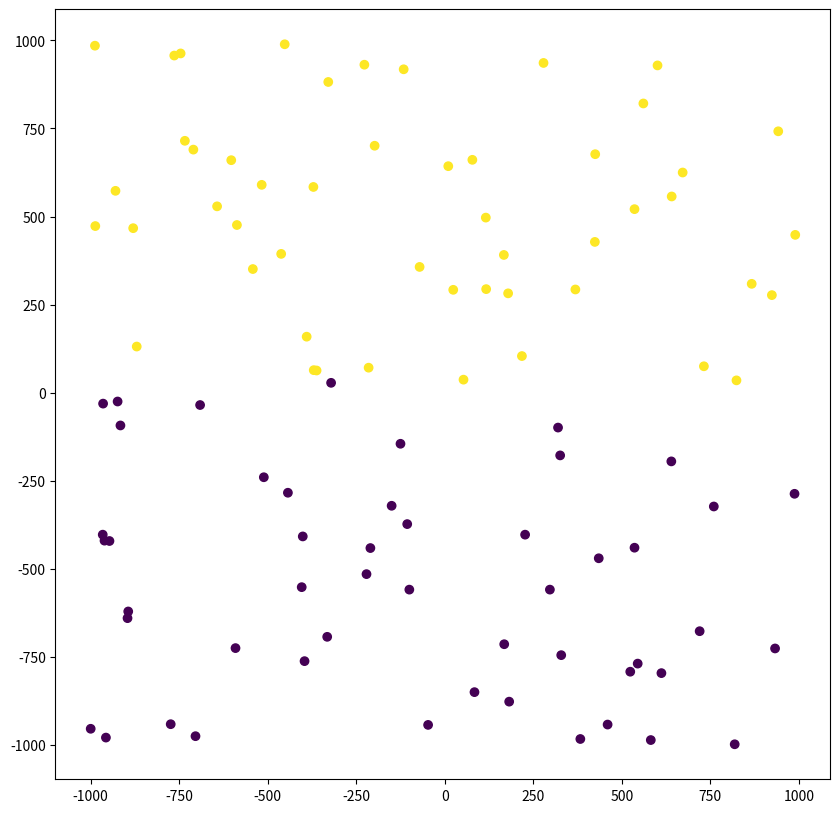
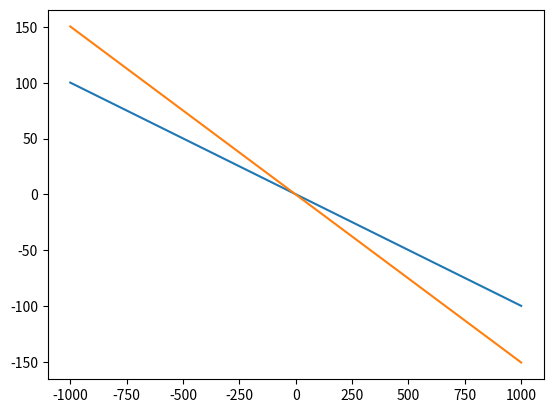

Source code (Python) for these figures, in order:
#!/usr/bin/env python
# coding: utf-8

# In[76]:


import numpy as np
import pandas as pd
import random
import matplotlib
import matplotlib.pyplot as plt


# In[77]:


n = 100
a = 10
b = 100
c = -20
# defining the line as ax + by + c = 0
f = [a,b,c]
class1_list = []
class2_list = []
for i in range(0,n//2):
    x = random.randint(-1000,1000)
    y = random.randint(-1000,1000)
    while (a*x + b*y + c >= 0):
        x = random.randint(-1000,1000)
        y = random.randint(-1000,1000)
    class1_list.append([x,y,-1])
    
for i in range(0,n//2):
    x = random.randint(-1000,1000)
    y = random.randint(-1000,1000)
    while (a*x + b*y + c < 0):
        x = random.randint(-1000,1000)
        y = random.randint(-1000,1000)
    class2_list.append([x,y,1])
data_list = class2_list + class1_list
data = np.array(data_list)
print(class1_list, class2_list, data)


# In[78]:


fig = plt.figure(figsize = (10,10))
plt.scatter(data[:,0], data[:,1],c = data[:,2])


# In[79]:


#implementing algorithm
w0 = random.randint(-100,100)
w1 = random.randint(-100,100)
w2 = random.randint(-100,100)
flag = False
while flag != True :
    flag = True
    for i in range(0,n):
        x = data[i][0]
        y = data[i][1]
        l = data[i][2]
        temp = w1*x + w2*y + w0
        if l==1 and temp < 0:
            flag = False
            w1 = w1 + x
            w2 = w2 + y
            w0 = w0 + 1
            break
        if (l == -1 and temp>=0):
            flag = False
            w1 = w1 - x
            w2 = w2 - y
            w0 = w0 - 1
            break
print(w0,w1,w2)


# In[80]:


pred = [0 for i in range(0,n)]
for i in range(0,n):
    x = data[i][0]
    y = data[i][1]
    temp = w1*x + w2*y + w0
    if(temp<0):
        pred[i] = -1
    if(temp>=0):
        pred[i] = 1
print(pred)


# In[ ]:





# In[81]:


fig = plt.figure()
ax = plt.axes()

x = np.linspace(-1000, 1000, 1000)
ax.plot(x,(-c - a * x)/b)
ax.plot(x, (-w0 - w1 * x)/w2)

